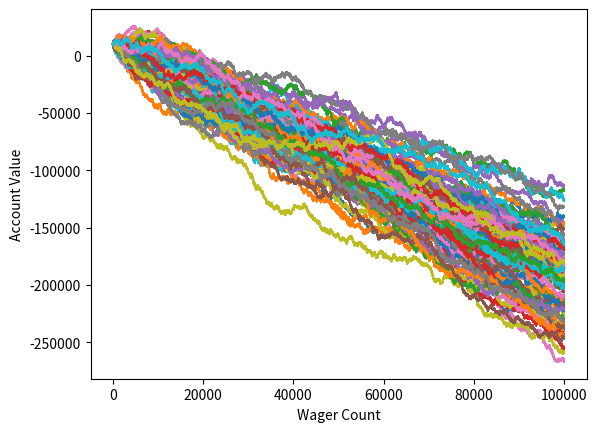

Write Python code to recreate this figure.
import random
import matplotlib
import matplotlib.pyplot as plt

#This is an example of MC simulation

def rollDice():
	roll = random.randint(1,100)
	if roll == 100:
		#print roll, 'roll was 100'
		return False
	elif roll <= 50:
		#print roll, 'roll was 1-50'
		return False

	elif 100 > roll > 50:
		#print roll, 'roll was 51-99. You win'
		return True

def simple_bettor(funds, initial_wager, wager_count):
	value = funds
	wager = initial_wager

	wX = []
	vY = []

	
	current_Wager = 1

	while current_Wager < wager_count:
		if rollDice():
			value += wager
			wX.append(current_Wager)
			vY.append(value)
		else:
			value -= wager
			wX.append(current_Wager)
			vY.append(value)

		
		current_Wager +=1

	if value < 0:
		value = 'Broke'
	elif value > 0:
		value = 'Win'
	elif value == 0:
		value = 'Equal'
	#print 'Funds:', value

	plt.plot(wX, vY) #Plot data

x = 0
while  x < 100:
	simple_bettor(10000,100,100000)
	x += 1

plt.ylabel('Account Value')
plt.xlabel('Wager Count')
plt.show()